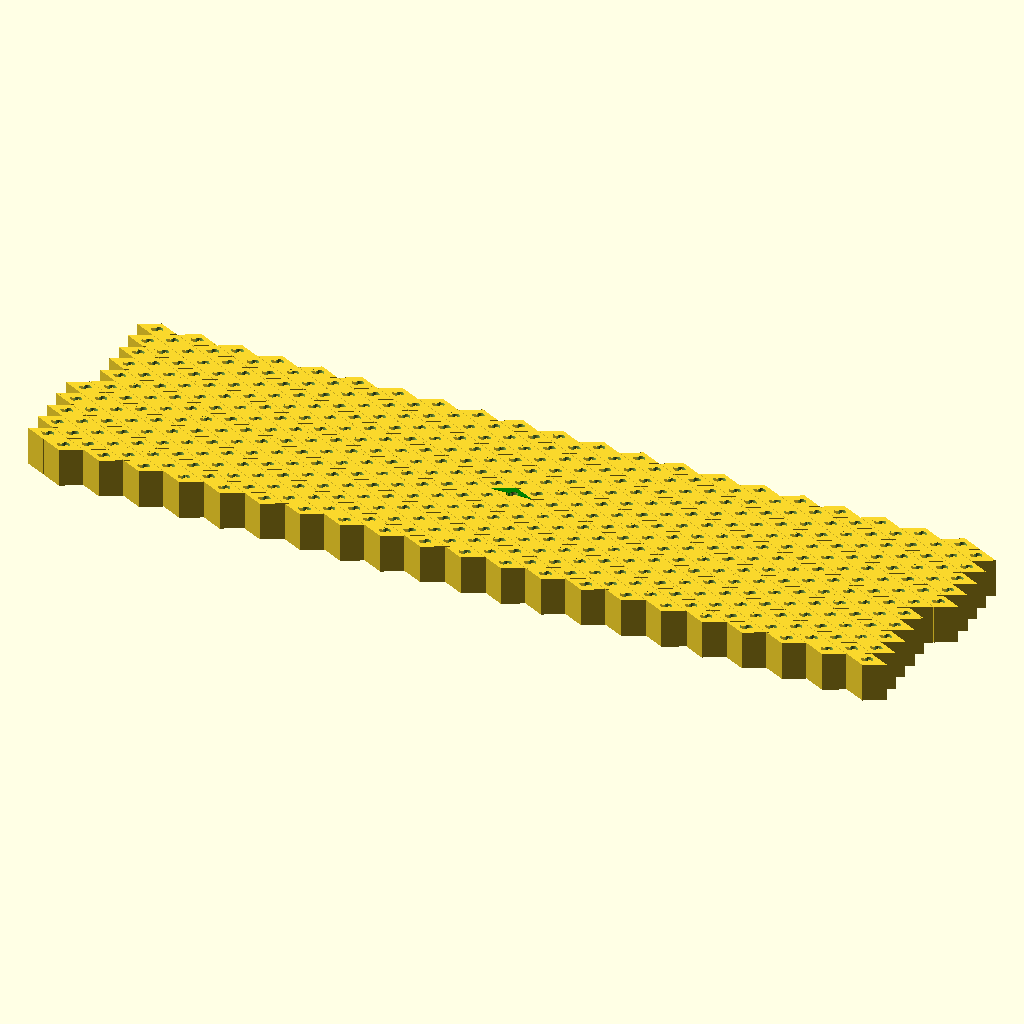
Cell 1 — every parameter at its default value.
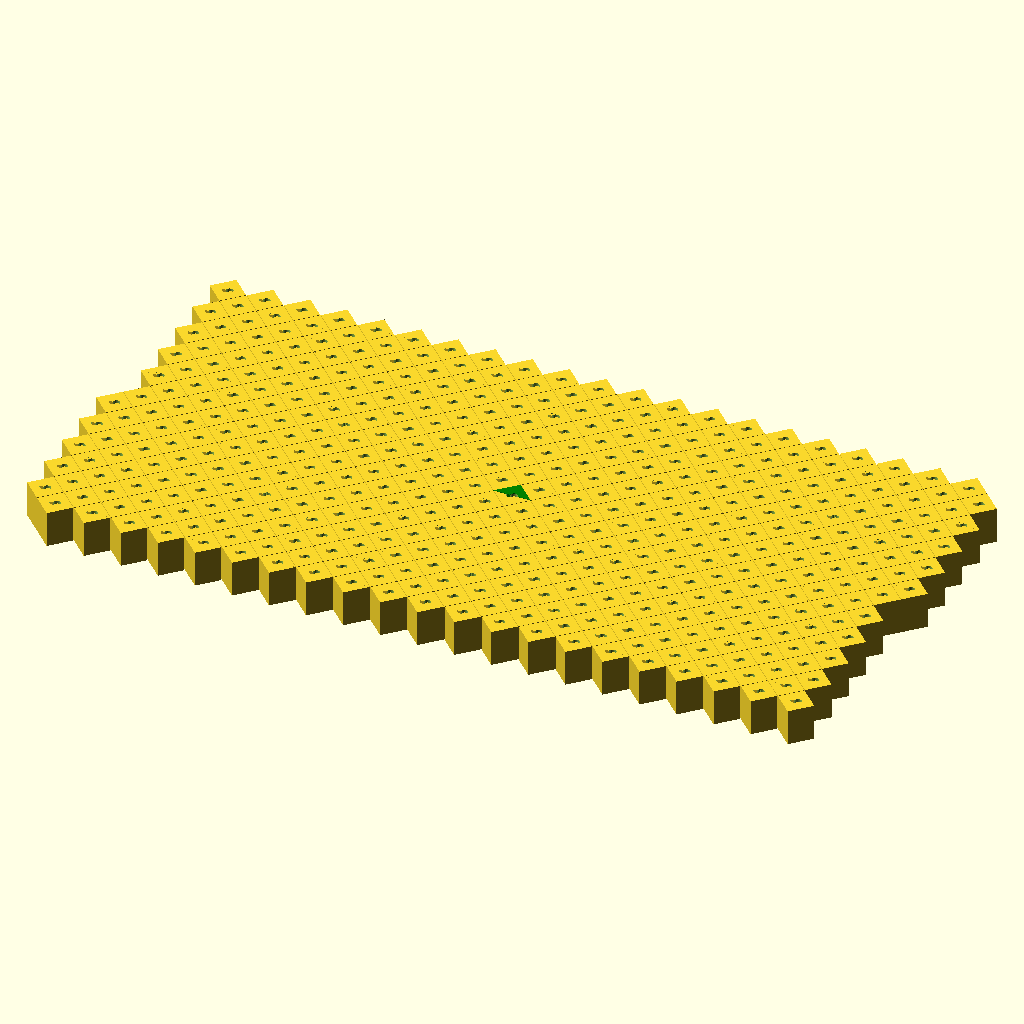
Cell 2: the same model with rhombusHeight = 0.5.
The same orthographic view direction (rotation 55°, 0°, 25°; colour scheme Cornfield) for every cell, with the view re-fitted per cell, so scale and position can differ between cells.
Source of the model, Templates/p2_Template.scad:
rhombusHeight = 0.25;
$fn=32;

module fundamentalDomain() {
    polygon(points = [[-.5, 0], [.5, 0], [0, rhombusHeight]]);
}

module fundamentalCut()
{
    translate([.05, 0, 0])circle(r=.1);
}

module fundamentalRemains()
{
    difference()
    {
        fundamentalDomain();
        fundamentalCut();
    }
}

module composedTile() {
    fundamentalRemains();
    rotate(180) fundamentalRemains();
}

module patternArray() {
    for (i = [-10 : 10]) {
        for (j = [-10 : 10]) {
            translate([j + (1/2 * (i % 2)), i * rhombusHeight, 0])
                scale(.98)composedTile();
        }
    }
}

patternArray();
color("green")fundamentalRemains();
Parameter table extracted from the source (name, type, default, range or options):
rhombusHeight: number, default 0.25
